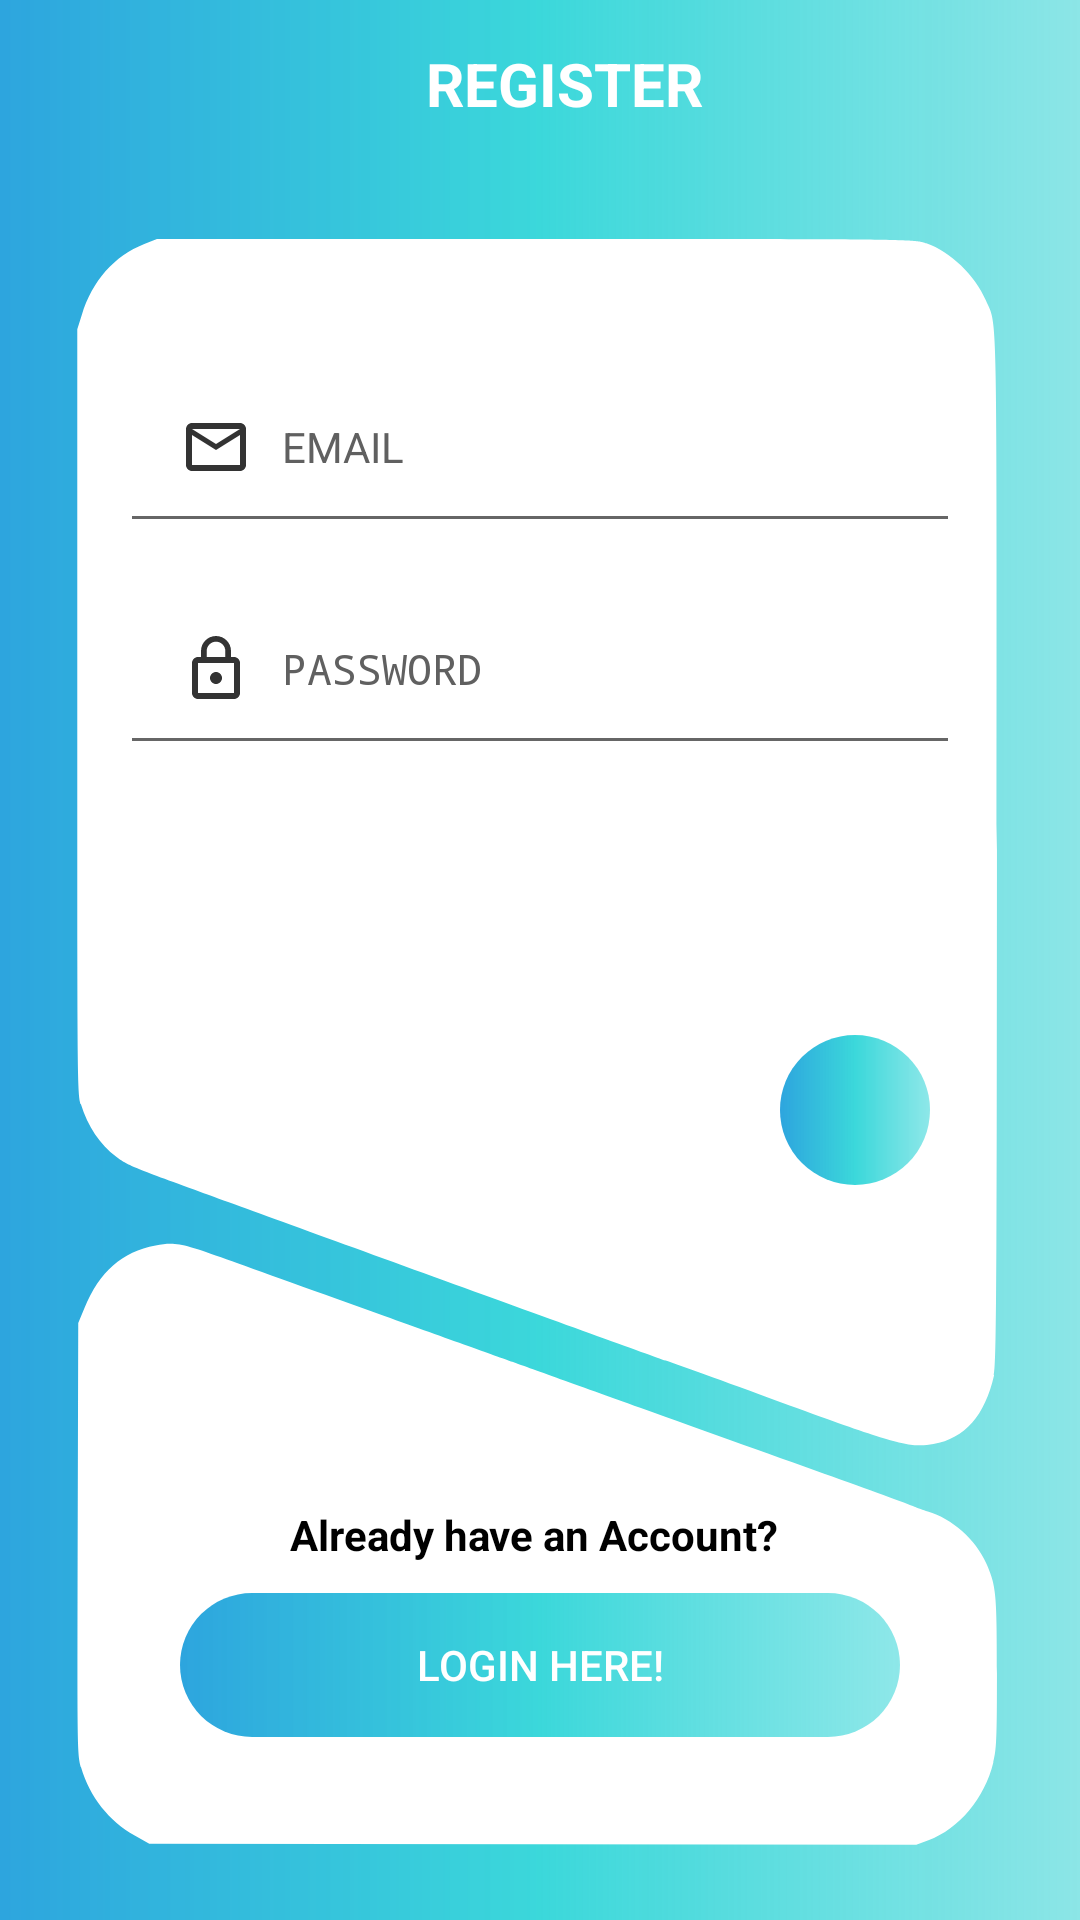

The Android layout XML behind this screen, and the referenced resources:
<!-- AndroidManifest.xml: activity theme AppTheme.NoActionBar -->
<!-- res/layout/activity_signup.xml -->
<?xml version="1.0" encoding="utf-8"?>
<RelativeLayout xmlns:android="http://schemas.android.com/apk/res/android"
    xmlns:app="http://schemas.android.com/apk/res-auto"
    xmlns:tools="http://schemas.android.com/tools"
    android:layout_width="match_parent"
    android:layout_height="match_parent"
    android:background="@drawable/background_login"
    tools:context=".SignUpActivity">

    <android.support.v7.widget.Toolbar
        android:id="@+id/toolbar"
        android:layout_width="match_parent"
        android:layout_height="wrap_content"
        android:layout_alignParentLeft="true"
        android:layout_alignParentTop="true"
        android:minHeight="?attr/actionBarSize"
        android:theme="?attr/actionBarTheme">

        <TextView
            android:layout_width="match_parent"
            android:layout_height="wrap_content"
            android:text="REGISTER"
            android:textAlignment="center"
            android:textColor="#ffff"
            android:textSize="20sp"
            android:textStyle="bold" />
    </android.support.v7.widget.Toolbar>

    <LinearLayout
        android:layout_width="match_parent"
        android:layout_height="match_parent"
        android:layout_below="@+id/toolbar"
        android:layout_centerHorizontal="true"
        android:orientation="vertical">

        <LinearLayout
            android:layout_width="match_parent"
            android:layout_height="wrap_content"
            android:layout_marginStart="20dp"
            android:layout_marginTop="20dp"
            android:layout_marginEnd="20dp"
            android:layout_marginBottom="20dp"
            android:background="@drawable/layout_background"
            android:gravity="center"
            android:orientation="vertical">

            <LinearLayout
                android:layout_width="match_parent"
                android:layout_height="360dp"
                android:orientation="vertical">

                <EditText
                    android:id="@+id/email"
                    android:layout_width="match_parent"
                    android:layout_height="wrap_content"
                    android:layout_marginStart="20dp"
                    android:layout_marginEnd="20dp"
                    android:drawableLeft="@drawable/ic_mail_outline_black_24dp"
                    android:drawablePadding="10dp"
                    android:hint="EMAIL"
                    android:inputType="textEmailAddress"
                    android:padding="20dp"
                    android:textColorHint="#606060"
                    android:textSize="14sp" />

                <EditText
                    android:id="@+id/password"
                    android:layout_width="match_parent"
                    android:layout_height="wrap_content"
                    android:layout_marginStart="20dp"
                    android:layout_marginTop="10dp"
                    android:layout_marginEnd="20dp"
                    android:drawableLeft="@drawable/ic_lock_outline_black_24dp"
                    android:drawablePadding="10dp"
                    android:hint="PASSWORD"
                    android:inputType="textPassword"
                    android:padding="20dp"
                    android:textColorHint="#606060"
                    android:textSize="14sp" />

                <ImageButton
                    android:id="@+id/sign_up_button"
                    android:layout_width="50dp"
                    android:layout_height="50dp"
                    android:layout_gravity="end"
                    android:layout_marginTop="90dp"
                    android:layout_marginRight="30dp"
                    android:background="@drawable/button_background"
                    android:src="@drawable/ic_arrow_forward_black_24dp" />


            </LinearLayout>

            <LinearLayout
                android:layout_width="match_parent"
                android:layout_height="match_parent"
                android:gravity="center"
                android:orientation="vertical">

                <TextView
                    android:layout_width="wrap_content"
                    android:layout_height="wrap_content"
                    android:layout_gravity="center"
                    android:layout_marginTop="25dp"
                    android:text="Already have an Account? "
                    android:textAlignment="center"
                    android:textColor="@android:color/black"
                    android:textStyle="bold" />

                <Button
                    android:id="@+id/sign_in_button"
                    android:layout_width="match_parent"
                    android:layout_height="wrap_content"
                    android:layout_gravity="center"
                    android:layout_marginLeft="40dp"
                    android:layout_marginTop="10dp"
                    android:layout_marginRight="40dp"
                    android:background="@drawable/button_background"
                    android:text="Login Here!"
                    android:textColor="@android:color/white" />

                <ProgressBar
                    android:id="@+id/progressBar"
                    android:layout_width="30dp"
                    android:layout_height="30dp"
                    android:layout_gravity="center|bottom"
                    android:layout_marginBottom="20dp"
                    android:visibility="gone" />

            </LinearLayout>

        </LinearLayout>

    </LinearLayout>

</RelativeLayout>
<!-- resources referenced by this layout -->
<resources>
  <!-- drawable background_login (drawable) -->
  <?xml version="1.0" encoding="utf-8"?>
  
  <shape android:shape="rectangle"
      xmlns:android="http://schemas.android.com/apk/res/android" >
  
      <gradient android:angle="0"
          android:startColor="#2da5de"
          android:centerColor="#e424d3d6"
          android:endColor="#923ad6d8">
      </gradient>
  
  </shape>
  <!-- drawable button_background (drawable) -->
  <?xml version="1.0" encoding="utf-8"?>
  
  
  <shape xmlns:android="http://schemas.android.com/apk/res/android"
      android:shape="rectangle">
  
              <corners
                  android:radius="100dp"/>
  
              <gradient android:angle="0"
                  android:startColor="#2da5de"
                  android:centerColor="#e424d3d6"
                  android:endColor="#923ad6d8">
              </gradient>
  
  </shape>
  <!-- drawable ic_lock_outline_black_24dp (drawable) -->
  <vector xmlns:android="http://schemas.android.com/apk/res/android"
          android:width="24dp"
          android:height="24dp"
          android:viewportWidth="24.0"
          android:viewportHeight="24.0">
      <path
          android:fillColor="#333333"
          android:pathData="M12,17c1.1,0 2,-0.9 2,-2s-0.9,-2 -2,-2 -2,0.9 -2,2 0.9,2 2,2zM18,8h-1L17,6c0,-2.76 -2.24,-5 -5,-5S7,3.24 7,6v2L6,8c-1.1,0 -2,0.9 -2,2v10c0,1.1 0.9,2 2,2h12c1.1,0 2,-0.9 2,-2L20,10c0,-1.1 -0.9,-2 -2,-2zM8.9,6c0,-1.71 1.39,-3.1 3.1,-3.1s3.1,1.39 3.1,3.1v2L8.9,8L8.9,6zM18,20L6,20L6,10h12v10z"/>
  </vector>
  <!-- drawable ic_mail_outline_black_24dp (drawable) -->
  <vector xmlns:android="http://schemas.android.com/apk/res/android"
          android:width="24dp"
          android:height="24dp"
          android:viewportWidth="24.0"
          android:viewportHeight="24.0">
      <path
          android:fillColor="#333333"
          android:pathData="M20,4L4,4c-1.1,0 -1.99,0.9 -1.99,2L2,18c0,1.1 0.9,2 2,2h16c1.1,0 2,-0.9 2,-2L22,6c0,-1.1 -0.9,-2 -2,-2zM20,18L4,18L4,8l8,5 8,-5v10zM12,11L4,6h16l-8,5z"/>
  </vector>
  <!-- drawable layout_background (drawable) -->
  <?xml version="1.0" encoding="utf-8"?>
  
  <vector xmlns:android="http://schemas.android.com/apk/res/android"
      android:viewportWidth="500"
      android:viewportHeight="749"
      android:width="625dp"
      android:height="936.25dp">
      <group
          android:scaleX="0.1"
          android:scaleY="-0.1"
          android:translateY="749">
          <path
              android:pathData="M439 7416C282 7361 169 7248 113 7090l-23 -65 0 -1751c0 -1693 1 -1753 19 -1806 35 -101 99 -185 184 -241 57 -38 90 -50 442 -162 132 -42 701 -224 1265 -405 564 -180 1084 -346 1155 -368 72 -22 362 -114 645 -206 558 -179 630 -196 749 -177 165 27 267 129 316 316 13 53 15 321 15 2410 0 2572 4 2397 -58 2523 -56 115 -184 223 -310 262 -63 20 -97 20 -2036 20l-1971 0 -66 -24z"
              android:fillColor="#ffffff" />
          <path
              android:pathData="M498 2820C322 2790 207 2702 128 2534L95 2465 92 1476C90 496 90 486 110 424 155 289 255 178 389 112l76 -37 1998 -3 1997 -2 63 21c160 53 293 193 338 357 17 59 19 106 19 407 0 369 -4 404 -56 507 -55 109 -179 205 -304 237 -25 7 -54 16 -65 21 -11 5 -206 68 -433 140 -227 72 -677 214 -1000 316 -323 102 -623 197 -667 211 -44 14 -343 108 -665 210 -322 102 -691 218 -820 259 -240 76 -271 81 -372 64z"
              android:fillColor="#ffffff" />
      </group>
  </vector>
  <style name="AppTheme.NoActionBar">
          <item name="windowActionBar">false</item>
          <item name="windowNoTitle">true</item>
          <item name="android:windowFullscreen">true</item>
      </style>
</resources>
